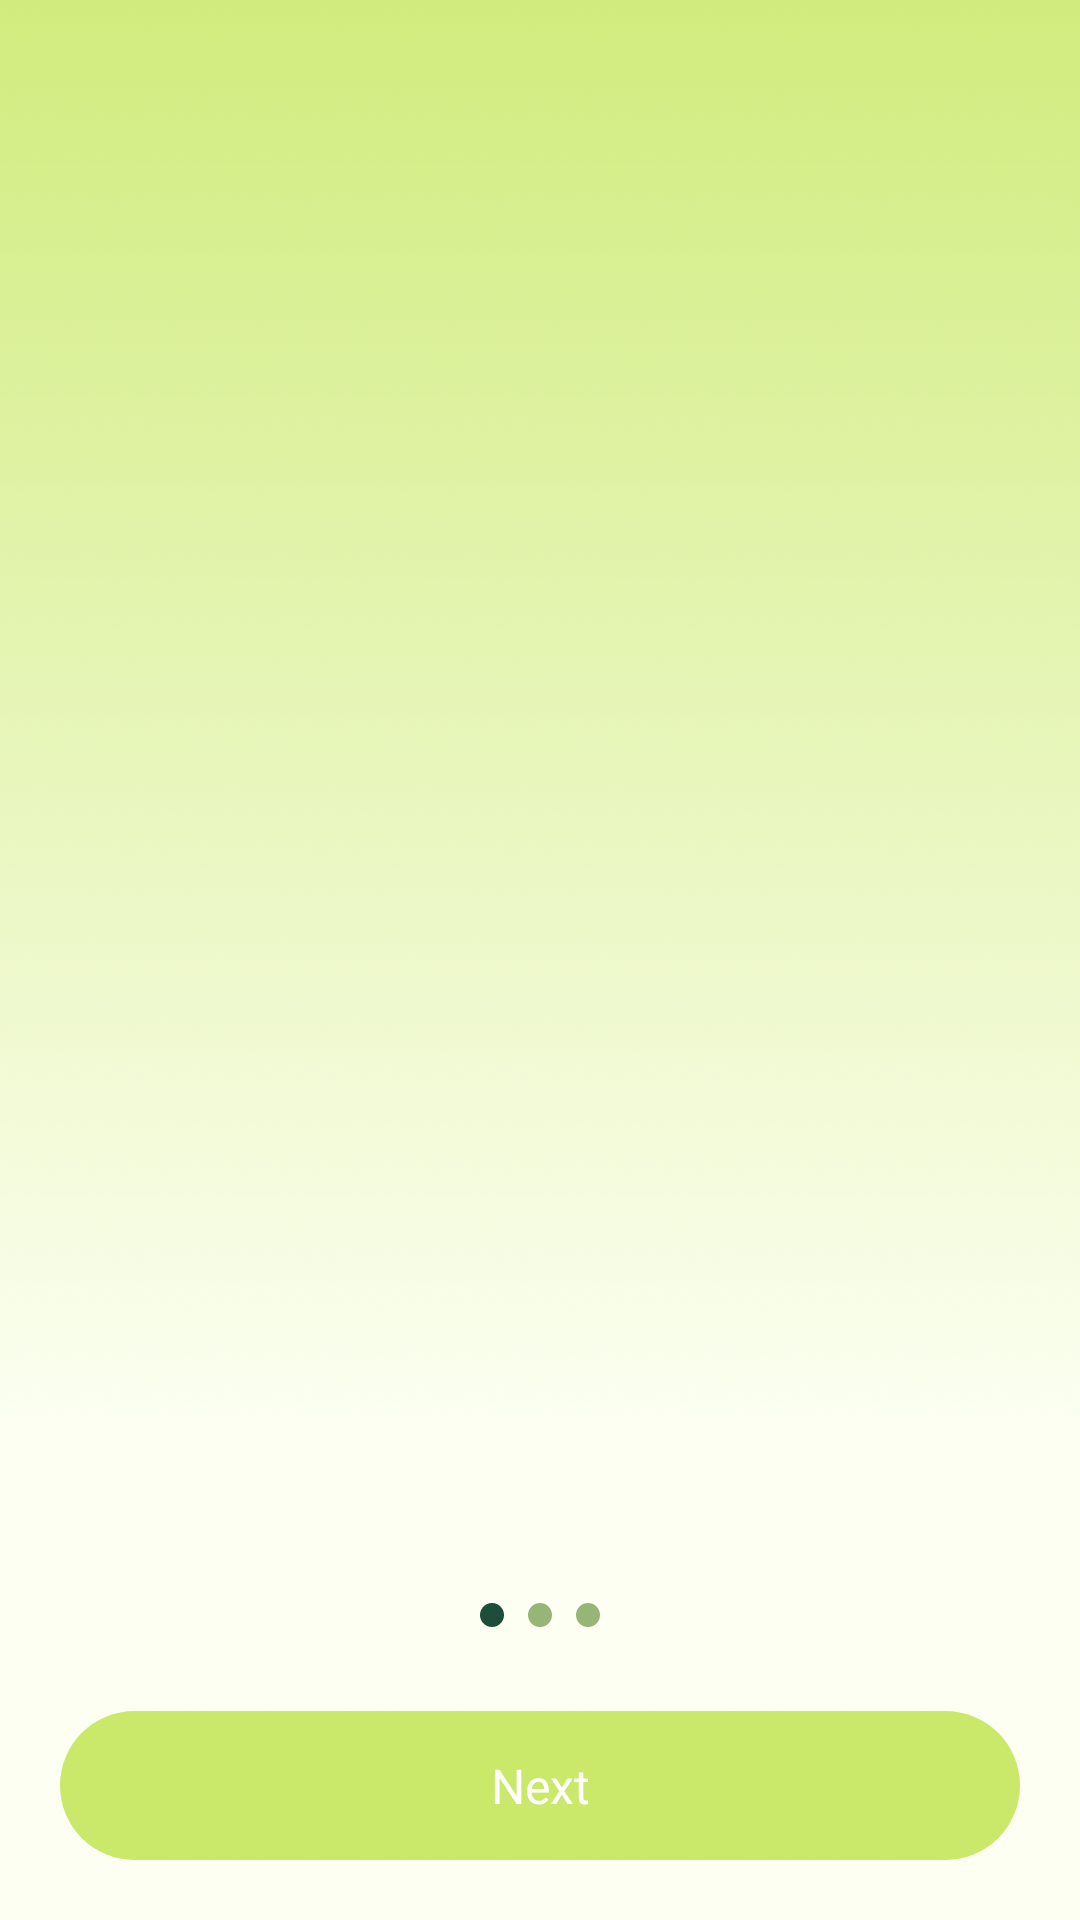

Produce the Android XML layout that renders to this screen, including the resource entries it uses.
<!-- AndroidManifest.xml: application theme Theme.GateBrowser -->
<!-- res/layout/activity_lead.xml -->
<?xml version="1.0" encoding="utf-8"?>
<androidx.constraintlayout.widget.ConstraintLayout xmlns:android="http://schemas.android.com/apk/res/android"
    xmlns:app="http://schemas.android.com/apk/res-auto"
    xmlns:tools="http://schemas.android.com/tools"
    android:id="@+id/leadRoot"
    android:layout_width="match_parent"
    android:layout_height="match_parent"
    tools:context=".view.guide.LeadActivity">

    <ImageView
        android:id="@+id/img_lead_background"
        android:layout_width="0dp"
        android:layout_height="0dp"
        android:contentDescription="@null"
        android:scaleType="centerCrop"
        android:src="@drawable/bg_lead"
        app:layout_constraintBottom_toBottomOf="parent"
        app:layout_constraintEnd_toEndOf="parent"
        app:layout_constraintStart_toStartOf="parent"
        app:layout_constraintTop_toTopOf="parent" />

    <androidx.viewpager2.widget.ViewPager2
        android:id="@+id/lead_pager"
        android:layout_width="0dp"
        android:layout_height="0dp"
        app:layout_constraintBottom_toTopOf="@+id/page_indicator_container"
        app:layout_constraintEnd_toEndOf="parent"
        app:layout_constraintStart_toStartOf="parent"
        app:layout_constraintTop_toTopOf="parent" />

    <LinearLayout
        android:id="@+id/page_indicator_container"
        android:layout_width="wrap_content"
        android:layout_height="wrap_content"
        android:layout_marginBottom="16dp"
        android:gravity="center"
        android:orientation="horizontal"
        app:layout_constraintBottom_toTopOf="@+id/nativeAd"
        app:layout_constraintEnd_toEndOf="parent"
        app:layout_constraintStart_toStartOf="parent">

        <View
            android:id="@+id/indicator_0"
            android:layout_width="8dp"
            android:layout_height="8dp"
            android:layout_marginHorizontal="4dp"
            android:background="@drawable/bg_lead_page_indicator_active" />

        <View
            android:id="@+id/indicator_1"
            android:layout_width="8dp"
            android:layout_height="8dp"
            android:layout_marginHorizontal="4dp"
            android:background="@drawable/bg_lead_page_indicator_inactive" />

        <View
            android:id="@+id/indicator_2"
            android:layout_width="8dp"
            android:layout_height="8dp"
            android:layout_marginHorizontal="4dp"
            android:background="@drawable/bg_lead_page_indicator_inactive" />
    </LinearLayout>

    <FrameLayout
        android:id="@+id/nativeAd"
        android:layout_width="0dp"
        android:layout_height="wrap_content"
        android:layout_marginHorizontal="20dp"
        android:layout_marginBottom="12dp"
        app:layout_constraintBottom_toTopOf="@+id/btn_lead_action"
        app:layout_constraintEnd_toEndOf="parent"
        app:layout_constraintStart_toStartOf="parent" />

    <TextView
        android:id="@+id/btn_lead_action"
        android:layout_width="0dp"
        android:layout_height="wrap_content"
        android:layout_marginHorizontal="20dp"
        android:layout_marginBottom="20dp"
        android:background="@drawable/bg_allow"
        android:fontFamily="@font/inter_bold"
        android:gravity="center"
        android:paddingVertical="14dp"
        android:text="@string/lead_next"
        android:textColor="#FFFFFFFF"
        android:textSize="16sp"
        app:layout_constraintBottom_toBottomOf="parent"
        app:layout_constraintEnd_toEndOf="parent"
        app:layout_constraintStart_toStartOf="parent" />

</androidx.constraintlayout.widget.ConstraintLayout>
<!-- resources referenced by this layout -->
<resources>
  <!-- drawable bg_allow (drawable) -->
  <?xml version="1.0" encoding="utf-8"?>
  <shape xmlns:android="http://schemas.android.com/apk/res/android"
      android:shape="rectangle">
      <solid android:color="#CAE96A" />
      <corners
          android:bottomLeftRadius="32dp"
          android:bottomRightRadius="32dp"
          android:topLeftRadius="32dp"
          android:topRightRadius="32dp" />
  </shape>
  <!-- drawable bg_lead: webp bitmap (drawable-xxhdpi, 210614 bytes) -->
  <!-- drawable bg_lead_page_indicator_active (drawable) -->
  <?xml version="1.0" encoding="utf-8"?>
  <shape xmlns:android="http://schemas.android.com/apk/res/android"
      android:shape="rectangle">
      <solid android:color="#1E4D39" />
      <corners android:radius="4dp" />
  </shape>
  <!-- drawable bg_lead_page_indicator_inactive (drawable) -->
  <?xml version="1.0" encoding="utf-8"?>
  <shape xmlns:android="http://schemas.android.com/apk/res/android"
      android:shape="oval">
      <solid android:color="#96B576" />
  </shape>
  <string name="lead_next">Next</string>
  <style name="Theme.GateBrowser" parent="Base.Theme.GateBrowser" />
  <style name="Base.Theme.GateBrowser" parent="Theme.Material3.DayNight.NoActionBar">
          
          
      </style>
</resources>
